Run: headless pygame with SDL's dummy video driver; simulated clock (each Clock.tick advances the game by its frame time, no real sleeping); random seed 0; keys injected as events and as key.get_pressed() state; mouse plan: one left click at the window centre at the start of phase 2, then a move to the lower-right quarter at the start of phase 3.
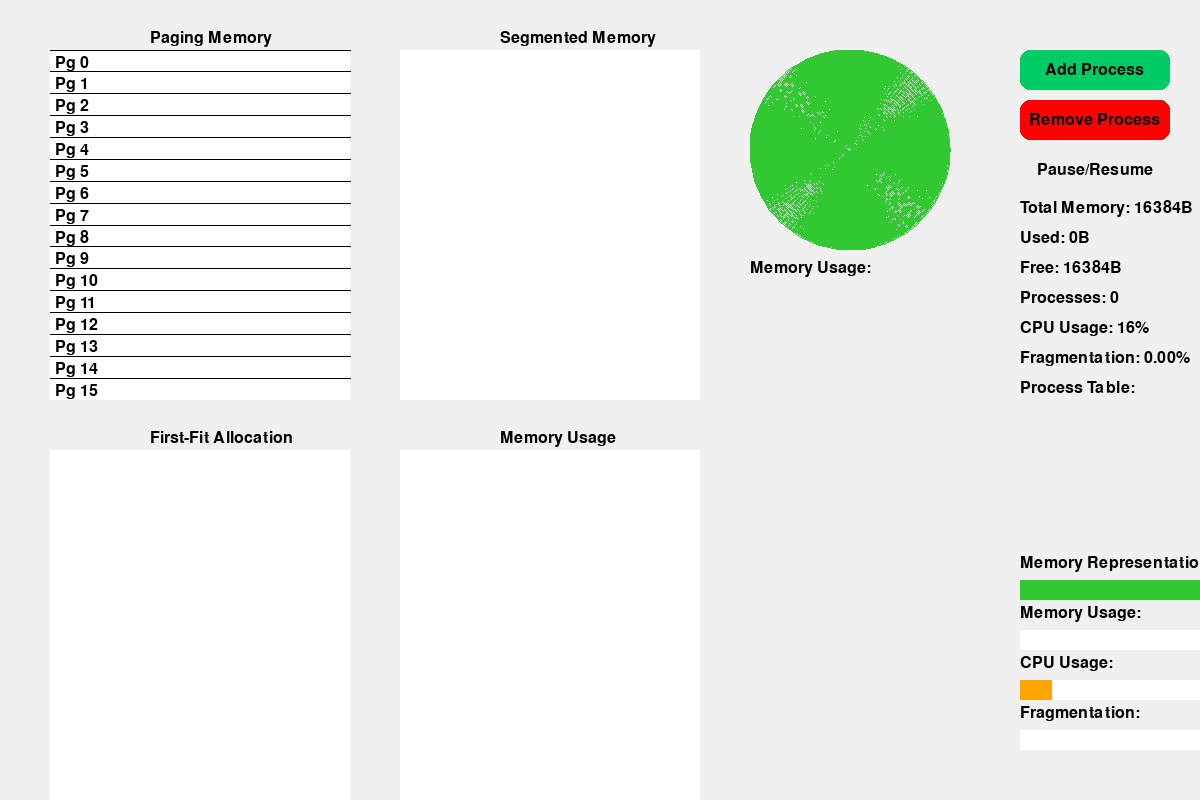
Frame 1 of 4 · flips 1–60 · no input
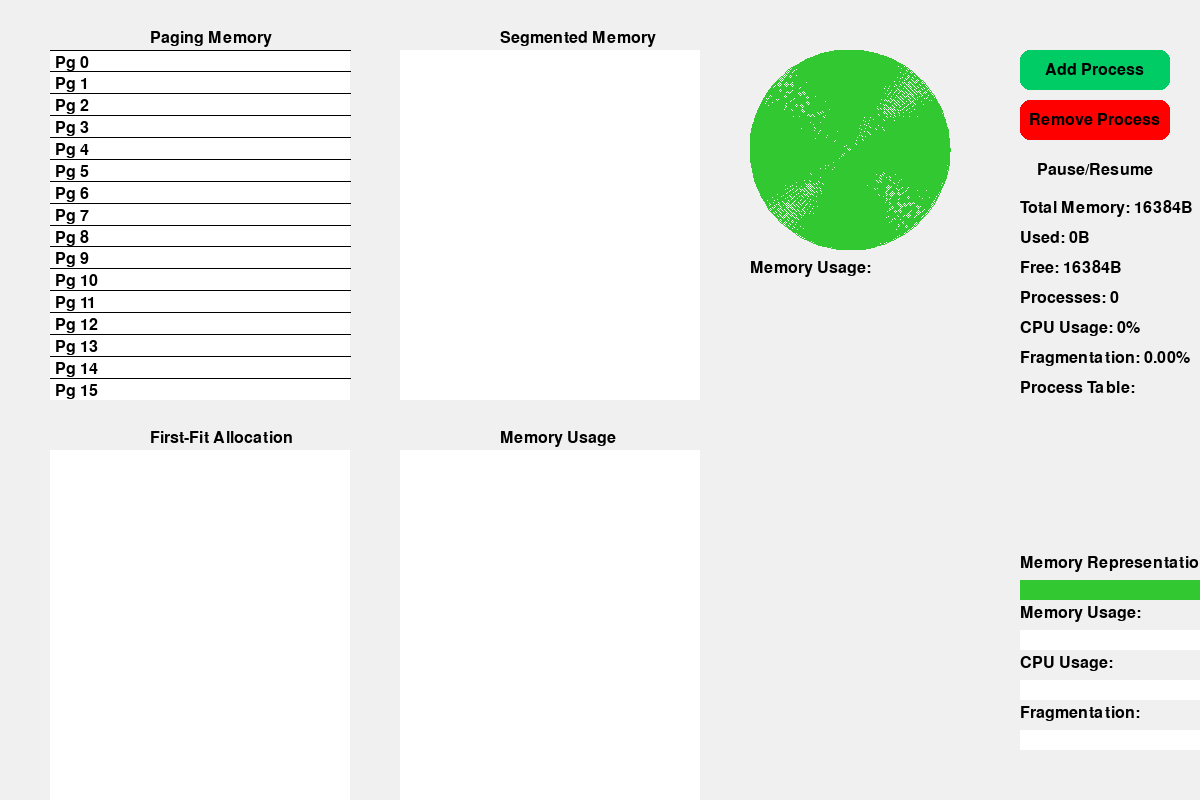
Frame 2 of 4 · flips 61–180 · clicked the window centre · tapped SPACE, RETURN · held RIGHT (→), D
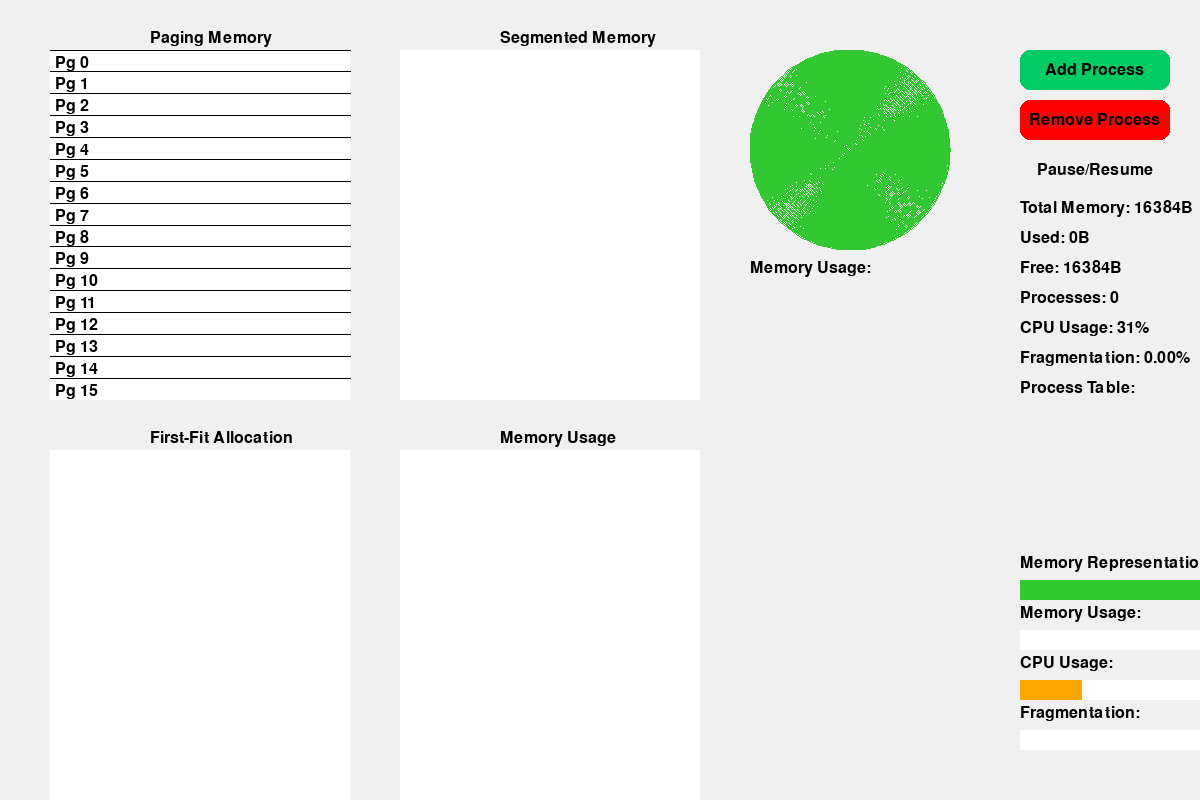
Frame 3 of 4 · flips 181–300 · moved the mouse to the lower-right quarter · held DOWN (↓), S
Frame 4 of 4 · flips 301–420 · held LEFT (←), A, UP (↑), W · screen same as frame 2, image omitted

The pygame program that drew these frames:

import pygame
import random
import math

# Initialize Pygame
pygame.init()

# Screen settings
WIDTH = 1200
HEIGHT = 800
screen = pygame.display.set_mode((WIDTH, HEIGHT))
pygame.display.set_caption("Memory Management Visualizer")

# Colors
WHITE = (255, 255, 255)
BLACK = (0, 0, 0)
BLUE = (50, 150, 255)
PINK = (255, 100, 150)
GREEN = (50, 200, 50)
YELLOW = (255, 255, 100)
GRAY = (240, 240, 240)
BUTTON_GREEN = (0, 204, 102)
BUTTON_RED = (255, 0, 0)
ORANGE = (255, 165, 0)
CYAN = (0, 255, 255)

# Memory settings
MEMORY_SIZE = 16384  # 16KB
PAGE_SIZE = 1024  # 1KB pages
MAX_SEGMENTS = 4

# Process class
class Process:
    def __init__(self, id, size):
        self.id = id
        self.size = size

# UI elements
font = pygame.font.Font(None, 24)
processes = []
running = True
paused = False
process_id = 1
cpu_usage = 0
fragmentation = 0
memory_history = []

# Button class with hover effect
class Button:
    def __init__(self, x, y, width, height, text, color, hover_color, action):
        self.rect = pygame.Rect(x, y, width, height)
        self.text = font.render(text, True, BLACK)
        self.color = color
        self.hover_color = hover_color
        self.action = action
        self.is_hovered = False

    def draw(self):
        color = self.hover_color if self.is_hovered else self.color
        pygame.draw.rect(screen, color, self.rect, border_radius=10)
        screen.blit(self.text, (self.rect.x + (self.rect.width - self.text.get_width()) // 2,
                            self.rect.y + (self.rect.height - self.text.get_height()) // 2))

    def clicked(self, pos):
        if self.rect.collidepoint(pos):
            self.action()
            return True
        return False

    def check_hover(self, pos):
        self.is_hovered = self.rect.collidepoint(pos)

# Buttons
buttons = [
    Button(1020, 50, 150, 40, "Add Process", BUTTON_GREEN, (0, 255, 102), lambda: add_process()),
    Button(1020, 100, 150, 40, "Remove Process", BUTTON_RED, (255, 51, 51), lambda: remove_process()),
    Button(1020, 150, 150, 40, "Pause/Resume", GRAY, (169, 169, 169), lambda: toggle_pause())
]

def add_process():
    global process_id
    if len(processes) < 8:
        processes.append(Process(process_id, random.randint(512, 2048)))
        process_id += 1

def remove_process():
    if processes:
        processes.pop()

def toggle_pause():
    global paused
    paused = not paused

def draw_paging(x, y, width, height):
    pygame.draw.rect(screen, WHITE, (x, y, width, height))
    pages = MEMORY_SIZE // PAGE_SIZE
    page_height = height / pages
    
    for i in range(pages):
        pygame.draw.line(screen, BLACK, (x, y + i * page_height), 
                         (x + width, y + i * page_height))
        text = font.render(f"Pg {i}", True, BLACK)
        screen.blit(text, (x + 5, y + i * page_height + 5))
    
    for idx, proc in enumerate(processes):
        pages_needed = (proc.size + PAGE_SIZE - 1) // PAGE_SIZE
        start_page = idx * 2
        if start_page + pages_needed <= pages:
            pygame.draw.rect(screen, BLUE, 
                             (x + 40, y + start_page * page_height, 
                              width - 40, pages_needed * page_height))
            text = font.render(f"P{proc.id} ({proc.size}B)", True, BLACK)
            screen.blit(text, (x + 50, y + start_page * page_height + 5))

def draw_segmentation(x, y, width, height):
    pygame.draw.rect(screen, WHITE, (x, y, width, height))
    current_y = y
    
    for proc in processes:
        segments = split_into_segments(proc)
        for i, (seg_size, seg_height) in enumerate(segments):
            if current_y + seg_height <= y + height:
                pygame.draw.rect(screen, PINK,
                                 (x + 40, current_y, width - 40, seg_height))
                text = font.render(f"P{proc.id} S{i} ({seg_size}B)", True, BLACK)
                screen.blit(text, (x + 50, current_y + 5))
                current_y += seg_height

def draw_first_fit(x, y, width, height):
    pygame.draw.rect(screen, WHITE, (x, y, width, height))
    memory = [(0, MEMORY_SIZE)]
    allocated = []
    
    for proc in processes:
        for i, (start, size) in enumerate(memory):
            if size >= proc.size:
                allocated.append((start, proc.size, proc.id))
                memory[i] = (start + proc.size, size - proc.size)
                if memory[i][1] == 0:
                    memory.pop(i)
                break
    
    for start, size, proc_id in allocated:
        block_height = (size / MEMORY_SIZE) * height
        pygame.draw.rect(screen, GREEN, 
                         (x + 40, y + start * height / MEMORY_SIZE, 
                          width - 40, block_height))
        text = font.render(f"P{proc_id} ({size}B)", True, BLACK)
        screen.blit(text, (x + 50, y + start * height / MEMORY_SIZE + 5))

def split_into_segments(process):
    segments = []
    remaining_size = process.size
    segment_count = min(random.randint(1, MAX_SEGMENTS), (process.size + 255) // 256)
    
    for i in range(segment_count):
        if i == segment_count - 1:
            seg_size = remaining_size
        else:
            max_size = max(256, remaining_size // (segment_count - i))
            seg_size = random.randint(256, max_size)
        remaining_size -= seg_size
        seg_height = (seg_size / MEMORY_SIZE) * 600
        segments.append((seg_size, seg_height))
    return segments

def update_processes():
    global cpu_usage, fragmentation, memory_history
    if not paused:
        for proc in processes:
            proc.size += random.randint(-50, 50)
            proc.size = max(256, min(MEMORY_SIZE, proc.size))
        cpu_usage = min(100, max(0, cpu_usage + random.randint(-5, 5)))
        fragmentation = calculate_fragmentation()
        memory_history.append(sum(proc.size for proc in processes))
        if len(memory_history) > 100:
            memory_history.pop(0)

def calculate_fragmentation():
    total_used = sum(proc.size for proc in processes)
    free = MEMORY_SIZE - total_used
    if len(processes) == 0:
        return 0
    return (free / MEMORY_SIZE) * 100

def draw_stats():
    total_used = sum(proc.size for proc in processes)
    free = MEMORY_SIZE - total_used
    stats = [
        f"Total Memory: {MEMORY_SIZE}B",
        f"Used: {total_used}B",
        f"Free: {free}B",
        f"Processes: {len(processes)}",
        f"CPU Usage: {cpu_usage}%",
        f"Fragmentation: {fragmentation:.2f}%"
    ]
    for i, stat in enumerate(stats):
        text = font.render(stat, True, BLACK)
        screen.blit(text, (1020, 200 + i * 30))

def draw_process_table():
    y = 380
    screen.blit(font.render("Process Table:", True, BLACK), (1020, y))
    y += 30
    for proc in processes:
        text = font.render(f"P{proc.id}: {proc.size}B", True, BLACK)
        screen.blit(text, (1020, y))
        y += 20

def draw_memory_bar():
    total_used = sum(proc.size for proc in processes)
    used_ratio = total_used / MEMORY_SIZE
    bar_width = 200
    bar_height = 20
    x = 1020
    y = 630
    pygame.draw.rect(screen, WHITE, (x, y, bar_width, bar_height))
    pygame.draw.rect(screen, BLUE, (x, y, bar_width * used_ratio, bar_height))
    screen.blit(font.render("Memory Usage:", True, BLACK), (x, y - 25))

def draw_cpu_bar():
    bar_width = 200
    bar_height = 20
    x = 1020
    y = 680
    pygame.draw.rect(screen, WHITE, (x, y, bar_width, bar_height))
    pygame.draw.rect(screen, ORANGE, (x, y, bar_width * (cpu_usage / 100), bar_height))
    screen.blit(font.render("CPU Usage:", True, BLACK), (x, y - 25))

def draw_memory_representation_bar(x, y, width, height):
    pygame.draw.rect(screen, WHITE, (x, y, width, height))
    total_used = sum(proc.size for proc in processes)
    free = MEMORY_SIZE - total_used

    used_bar_width = (total_used / MEMORY_SIZE) * width
    free_bar_width = (free / MEMORY_SIZE) * width

    pygame.draw.rect(screen, BLUE, (x, y, used_bar_width, height))
    pygame.draw.rect(screen, GREEN, (x + used_bar_width, y, free_bar_width, height))

    screen.blit(font.render("Memory Representation:", True, BLACK), (x, y - 25))

def draw_fragmentation_bar():
    bar_width = 200
    bar_height = 20
    x = 1020
    y = 730
    pygame.draw.rect(screen, WHITE, (x, y, bar_width, bar_height))
    pygame.draw.rect(screen, CYAN, (x, y, bar_width * (fragmentation / 100), bar_height))
    screen.blit(font.render("Fragmentation:", True, BLACK), (x, y - 25))

def draw_memory_pie_chart(x, y, radius):
    total_used = sum(proc.size for proc in processes)
    free = MEMORY_SIZE - total_used
    total = total_used + free
    if total == 0:
        return
    used_angle = 360 * (total_used / total)
    pygame.draw.circle(screen, WHITE, (x, y), radius)
    pygame.draw.arc(screen, BLUE, (x - radius, y - radius, radius * 2, radius * 2), 0, math.radians(used_angle), radius)
    pygame.draw.arc(screen, GREEN, (x - radius, y - radius, radius * 2, radius * 2), math.radians(used_angle), math.radians(360), radius)
    screen.blit(font.render("Memory Usage:", True, BLACK), (x - radius, y + radius + 10))

def draw_memory_line_chart(x, y, width, height):
    pygame.draw.rect(screen, WHITE, (x, y, width, height))
    if len(memory_history) > 1:
        max_memory = max(memory_history)
        if max_memory > 0:
            points = []
            for i, memory_used in enumerate(memory_history):
                point_x = x + (i / (len(memory_history) - 1)) * width
                point_y = y + (1 - (memory_used / max_memory)) * height
                points.append((point_x, point_y))
            pygame.draw.lines(screen, BLUE, False, points)
    screen.blit(font.render("", True, BLACK), (x, y - 25))

# Main loop
clock = pygame.time.Clock()
while running:
    for event in pygame.event.get():
        if event.type == pygame.QUIT:
            running = False
        elif event.type == pygame.MOUSEBUTTONDOWN:
            pos = pygame.mouse.get_pos()
            for button in buttons:
                button.clicked(pos)
        elif event.type == pygame.MOUSEMOTION:
            pos = pygame.mouse.get_pos()
            for button in buttons:
                button.check_hover(pos)

    screen.fill(GRAY)
    
    draw_paging(50, 50, 300, 350)
    draw_segmentation(400, 50, 300, 350)
    draw_first_fit(50, 450, 300, 350)
    draw_memory_line_chart(400, 450, 300, 350)
    draw_memory_pie_chart(850, 150, 100) # pie chart added
    
    for button in buttons:
        button.draw()
    draw_stats()
    draw_process_table()
    draw_memory_bar()
    draw_cpu_bar()
    draw_memory_representation_bar(1020, 580, 200, 20)
    draw_fragmentation_bar()

    titles = [
        ("Paging Memory", 150, 30),
        ("Segmented Memory", 500, 30),
        ("First-Fit Allocation", 150, 430),
        ("Memory Usage ", 500, 430)
    ]
    for title, x, y in titles:
        screen.blit(font.render(title, True, BLACK), (x, y))
    
    update_processes()
    pygame.display.flip()
    clock.tick(30)

pygame.quit()
